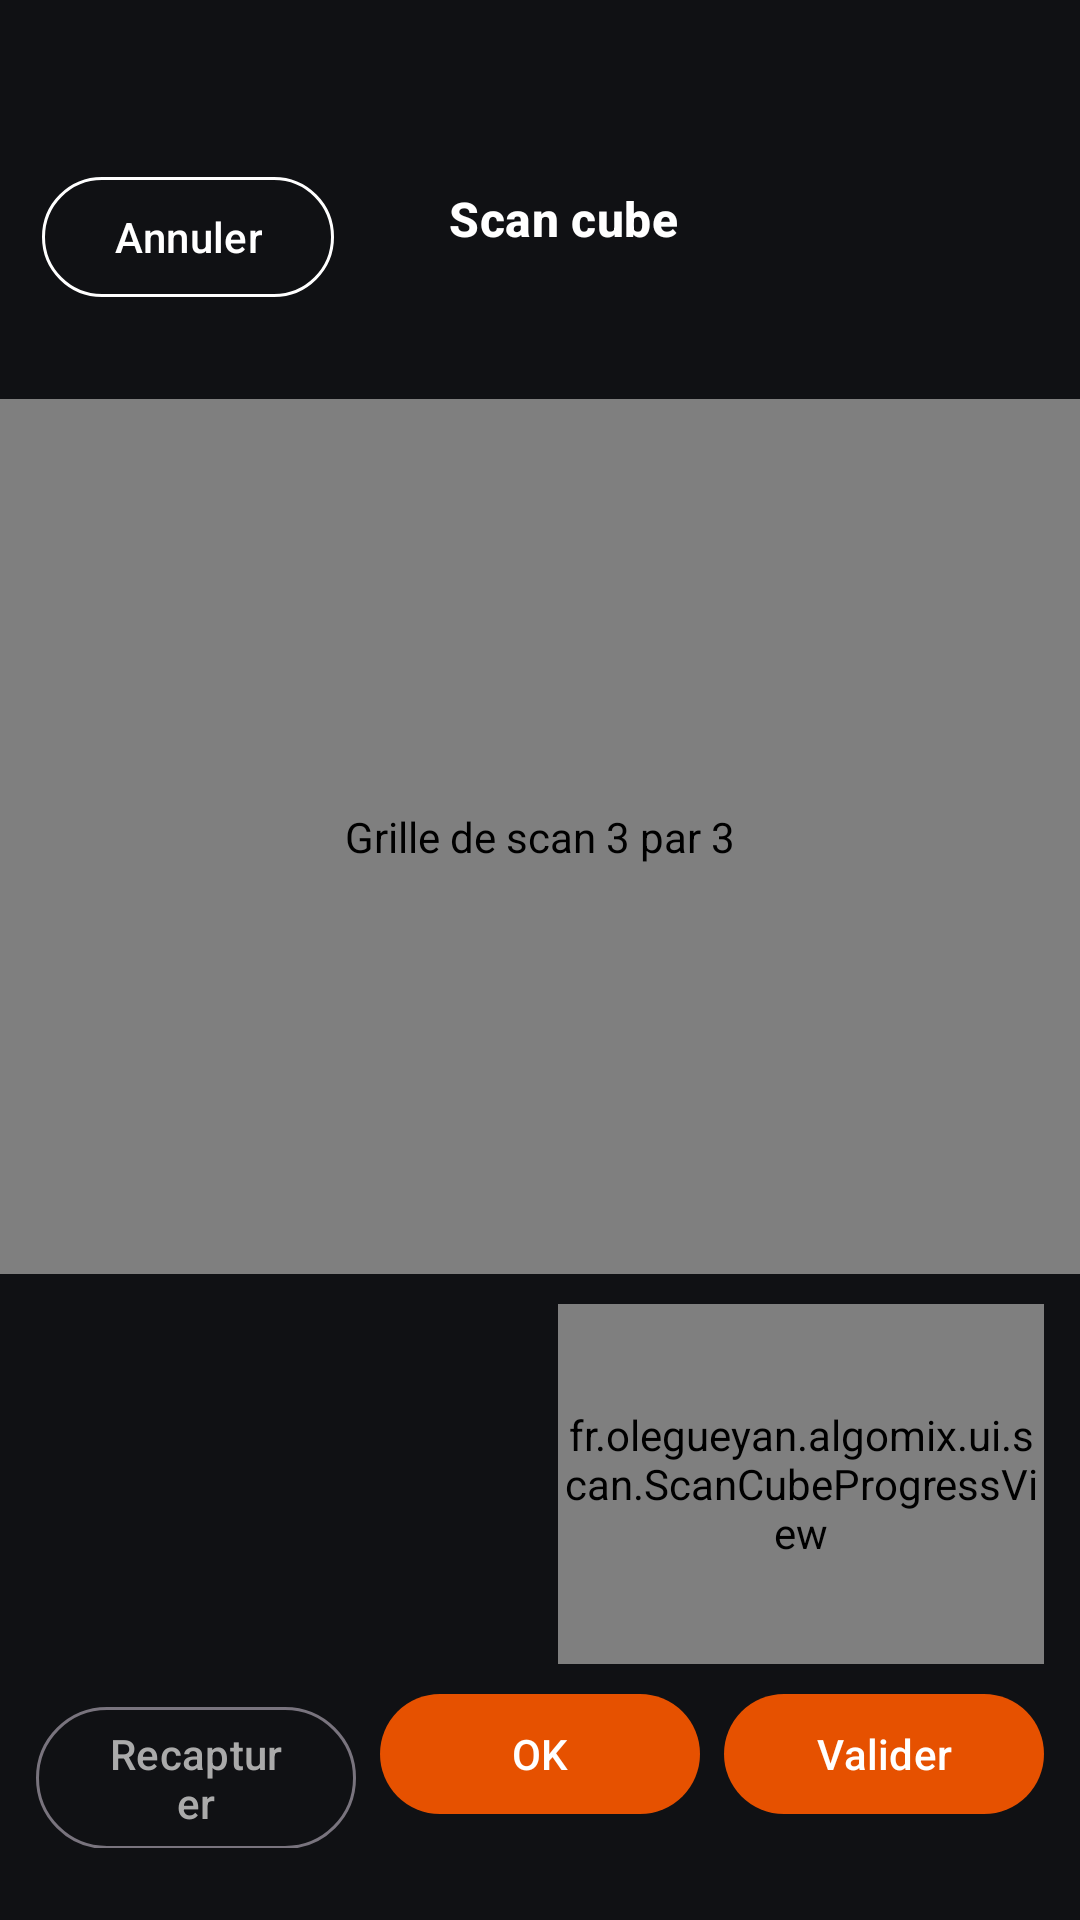

Layout XML and referenced resources for this Android screen:
<!-- AndroidManifest.xml: application theme Theme.Algomix -->
<!-- res/layout/fragment_scan_dialog.xml -->
<?xml version="1.0" encoding="utf-8"?>
<LinearLayout xmlns:android="http://schemas.android.com/apk/res/android"
    xmlns:app="http://schemas.android.com/apk/res-auto"
    xmlns:tools="http://schemas.android.com/tools"
    android:id="@+id/scanDialogRoot"
    android:layout_width="match_parent"
    android:layout_height="match_parent"
    android:background="#101114"
    android:orientation="vertical"
    android:paddingTop="40dp">

    <LinearLayout
        android:layout_width="match_parent"
        android:layout_height="wrap_content"
        android:gravity="center_vertical"
        android:orientation="horizontal"
        android:clipToPadding="false"
        android:paddingStart="14dp"
        android:paddingTop="4dp"
        android:paddingEnd="16dp">

        <com.google.android.material.button.MaterialButton
            android:id="@+id/scanCloseButton"
            style="@style/Widget.Material3.Button.OutlinedButton"
            android:layout_width="wrap_content"
            android:layout_height="wrap_content"
            android:layout_marginTop="8dp"
            android:layout_marginBottom="2dp"
            android:text="@string/scan_cancel"
            android:textColor="#FFFFFF"
            app:strokeColor="#FFFFFF" />

        <TextView
            android:layout_width="0dp"
            android:layout_height="wrap_content"
            android:layout_weight="1"
            android:gravity="center"
            android:text="@string/scan_title"
            android:textAppearance="?attr/textAppearanceTitleMedium"
            android:textColor="#FFFFFF"
            android:textStyle="bold" />

        <Space
            android:layout_width="80dp"
            android:layout_height="wrap_content" />

    </LinearLayout>

    <TextView
        android:id="@+id/scanProgressText"
        android:layout_width="match_parent"
        android:layout_height="wrap_content"
        android:gravity="center"
        android:paddingStart="16dp"
        android:paddingTop="4dp"
        android:paddingEnd="16dp"
        android:paddingBottom="8dp"
        android:textAppearance="?attr/textAppearanceBodyMedium"
        android:textColor="#DDE8F0"
        tools:text="Face 1/6 - UP" />

    <FrameLayout
        android:layout_width="match_parent"
        android:layout_height="0dp"
        android:layout_weight="1">

        <androidx.camera.view.PreviewView
            android:id="@+id/scanPreview"
            android:layout_width="match_parent"
            android:layout_height="match_parent"
            android:background="#22252B"
            app:implementationMode="compatible"
            app:scaleType="fillCenter" />

        <fr.olegueyan.algomix.ui.scan.ScanGridOverlayView
            android:id="@+id/scanGridOverlay"
            android:layout_width="match_parent"
            android:layout_height="match_parent"
            android:contentDescription="@string/accessibility_scan_grid" />

    </FrameLayout>

    <LinearLayout
        android:layout_width="match_parent"
        android:layout_height="wrap_content"
        android:orientation="horizontal"
        android:paddingStart="12dp"
        android:paddingTop="10dp"
        android:paddingEnd="12dp">

        <android.widget.GridLayout
            android:id="@+id/scanStickerPreview"
            android:layout_width="0dp"
            android:layout_height="wrap_content"
            android:layout_gravity="center_vertical"
            android:layout_weight="1"
            android:columnCount="3"
            android:rowCount="3"
            android:useDefaultMargins="true" />

        <fr.olegueyan.algomix.ui.scan.ScanCubeProgressView
            android:id="@+id/scanCubePreview"
            android:layout_width="0dp"
            android:layout_height="120dp"
            android:layout_marginStart="12dp"
            android:layout_weight="1" />

    </LinearLayout>

    <LinearLayout
        android:layout_width="match_parent"
        android:layout_height="wrap_content"
        android:orientation="horizontal"
        android:paddingStart="12dp"
        android:paddingEnd="12dp"
        android:paddingTop="6dp"
        android:paddingBottom="24dp">

        <com.google.android.material.button.MaterialButton
            android:id="@+id/scanRecaptureButton"
            style="@style/Widget.Material3.Button.OutlinedButton"
            android:layout_width="0dp"
            android:layout_height="wrap_content"
            android:layout_marginEnd="4dp"
            android:layout_weight="1"
            android:text="@string/scan_recapture"
            android:textColor="#AAAAAA" />

        <com.google.android.material.button.MaterialButton
            android:id="@+id/scanCaptureButton"
            style="@style/Widget.Material3.Button"
            android:layout_width="0dp"
            android:layout_height="wrap_content"
            android:layout_marginStart="4dp"
            android:layout_marginEnd="4dp"
            android:layout_weight="1"
            android:text="@string/scan_capture_short" />

        <com.google.android.material.button.MaterialButton
            android:id="@+id/scanValidateButton"
            style="@style/Widget.Material3.Button"
            android:layout_width="0dp"
            android:layout_height="wrap_content"
            android:layout_marginStart="4dp"
            android:layout_weight="1"
            android:text="@string/scan_validate" />

    </LinearLayout>

</LinearLayout>
<!-- resources referenced by this layout -->
<resources>
  <string name="accessibility_scan_grid">Grille de scan 3 par 3</string>
  <string name="scan_cancel">Annuler</string>
  <string name="scan_capture_short">OK</string>
  <string name="scan_recapture">Recapturer</string>
  <string name="scan_title">Scan cube</string>
  <string name="scan_validate">Valider</string>
  <style name="Theme.Algomix" parent="Base.Theme.Algomix" />
  <style name="Base.Theme.Algomix" parent="Theme.Material3.DayNight.NoActionBar">
          <item name="colorPrimary">@color/orange_primary</item>
          <item name="colorOnPrimary">@color/orange_on_primary</item>
          <item name="colorPrimaryContainer">@color/orange_container</item>
          <item name="colorOnPrimaryContainer">@color/orange_on_container</item>
          <item name="materialButtonStyle">@style/Widget.Algomix.Button</item>
          <item name="materialButtonOutlinedStyle">@style/Widget.Algomix.Button.Outlined</item>
          <item name="borderlessButtonStyle">@style/Widget.Algomix.Button.Text</item>
      </style>
  <color name="orange_primary">#E65100</color>
  <color name="orange_on_primary">#FFFFFF</color>
  <color name="orange_container">#FFE0B2</color>
  <color name="orange_on_container">#4A1E00</color>
  <style name="Widget.Algomix.Button" parent="Widget.Material3.Button">
          <item name="cornerRadius">6dp</item>
      </style>
  <style name="Widget.Algomix.Button.Outlined" parent="Widget.Material3.Button.OutlinedButton">
          <item name="cornerRadius">6dp</item>
      </style>
  <style name="Widget.Algomix.Button.Text" parent="Widget.Material3.Button.TextButton">
          <item name="cornerRadius">6dp</item>
      </style>
</resources>
